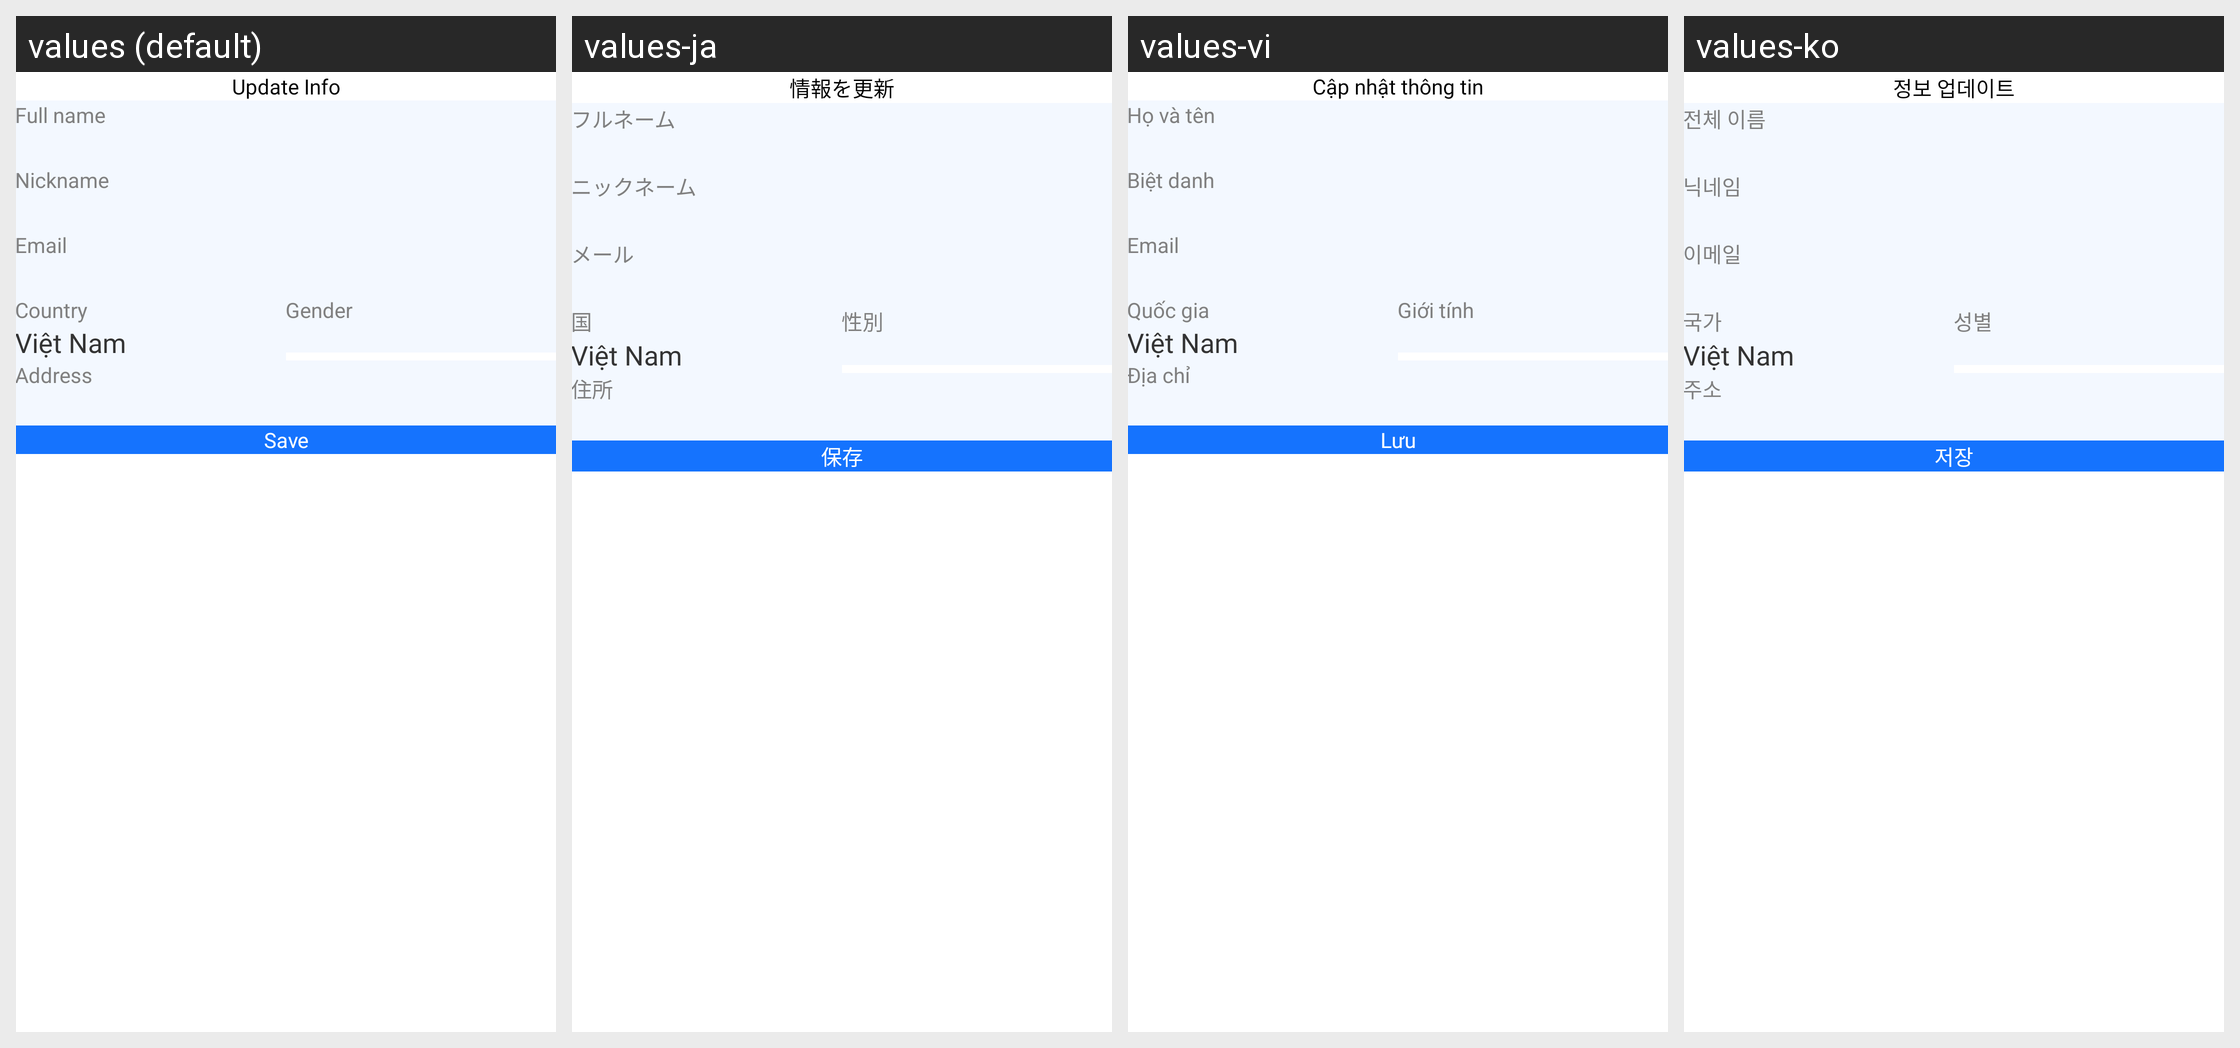

Translations of the strings shown on this Android screen, per locale in the grid:
Android screen res/layout/fragment_admin_user.xml rendered under 4 locales, left to right: values (default), values-ja, values-vi, values-ko. Device: Nexus 5 (rendered at 1080×1920; each locale shown at half size, 540×960, under a caption strip naming it); theme Theme.ShareRecipe.
Other locales in the repository, not shown: values-zh.
Strings drawn on this screen, with the default value and each locale's value (text and hints the layout hard-codes, and strings that could not be matched under every locale, appear in the picture but are not listed):

update_info
  values: Update Info
  values-ja: 情報を更新
  values-vi: Cập nhật thông tin
  values-ko: 정보 업데이트

full_name
  values: Full name
  values-ja: フルネーム
  values-vi: Họ và tên
  values-ko: 전체 이름

nickname
  values: Nickname
  values-ja: ニックネーム
  values-vi: Biệt danh
  values-ko: 닉네임

email
  values: Email
  values-ja: メール
  values-vi: Email
  values-ko: 이메일

country
  values: Country
  values-ja: 国
  values-vi: Quốc gia
  values-ko: 국가

vi_t_nam
  values: Việt Nam
  values-ja: Việt Nam  [not translated; the default value is used]
  values-vi: Việt Nam  [not translated; the default value is used]
  values-ko: Việt Nam  [not translated; the default value is used]

gender
  values: Gender
  values-ja: 性別
  values-vi: Giới tính
  values-ko: 성별

address
  values: Address
  values-ja: 住所
  values-vi: Địa chỉ
  values-ko: 주소

save
  values: Save
  values-ja: 保存
  values-vi: Lưu
  values-ko: 저장
